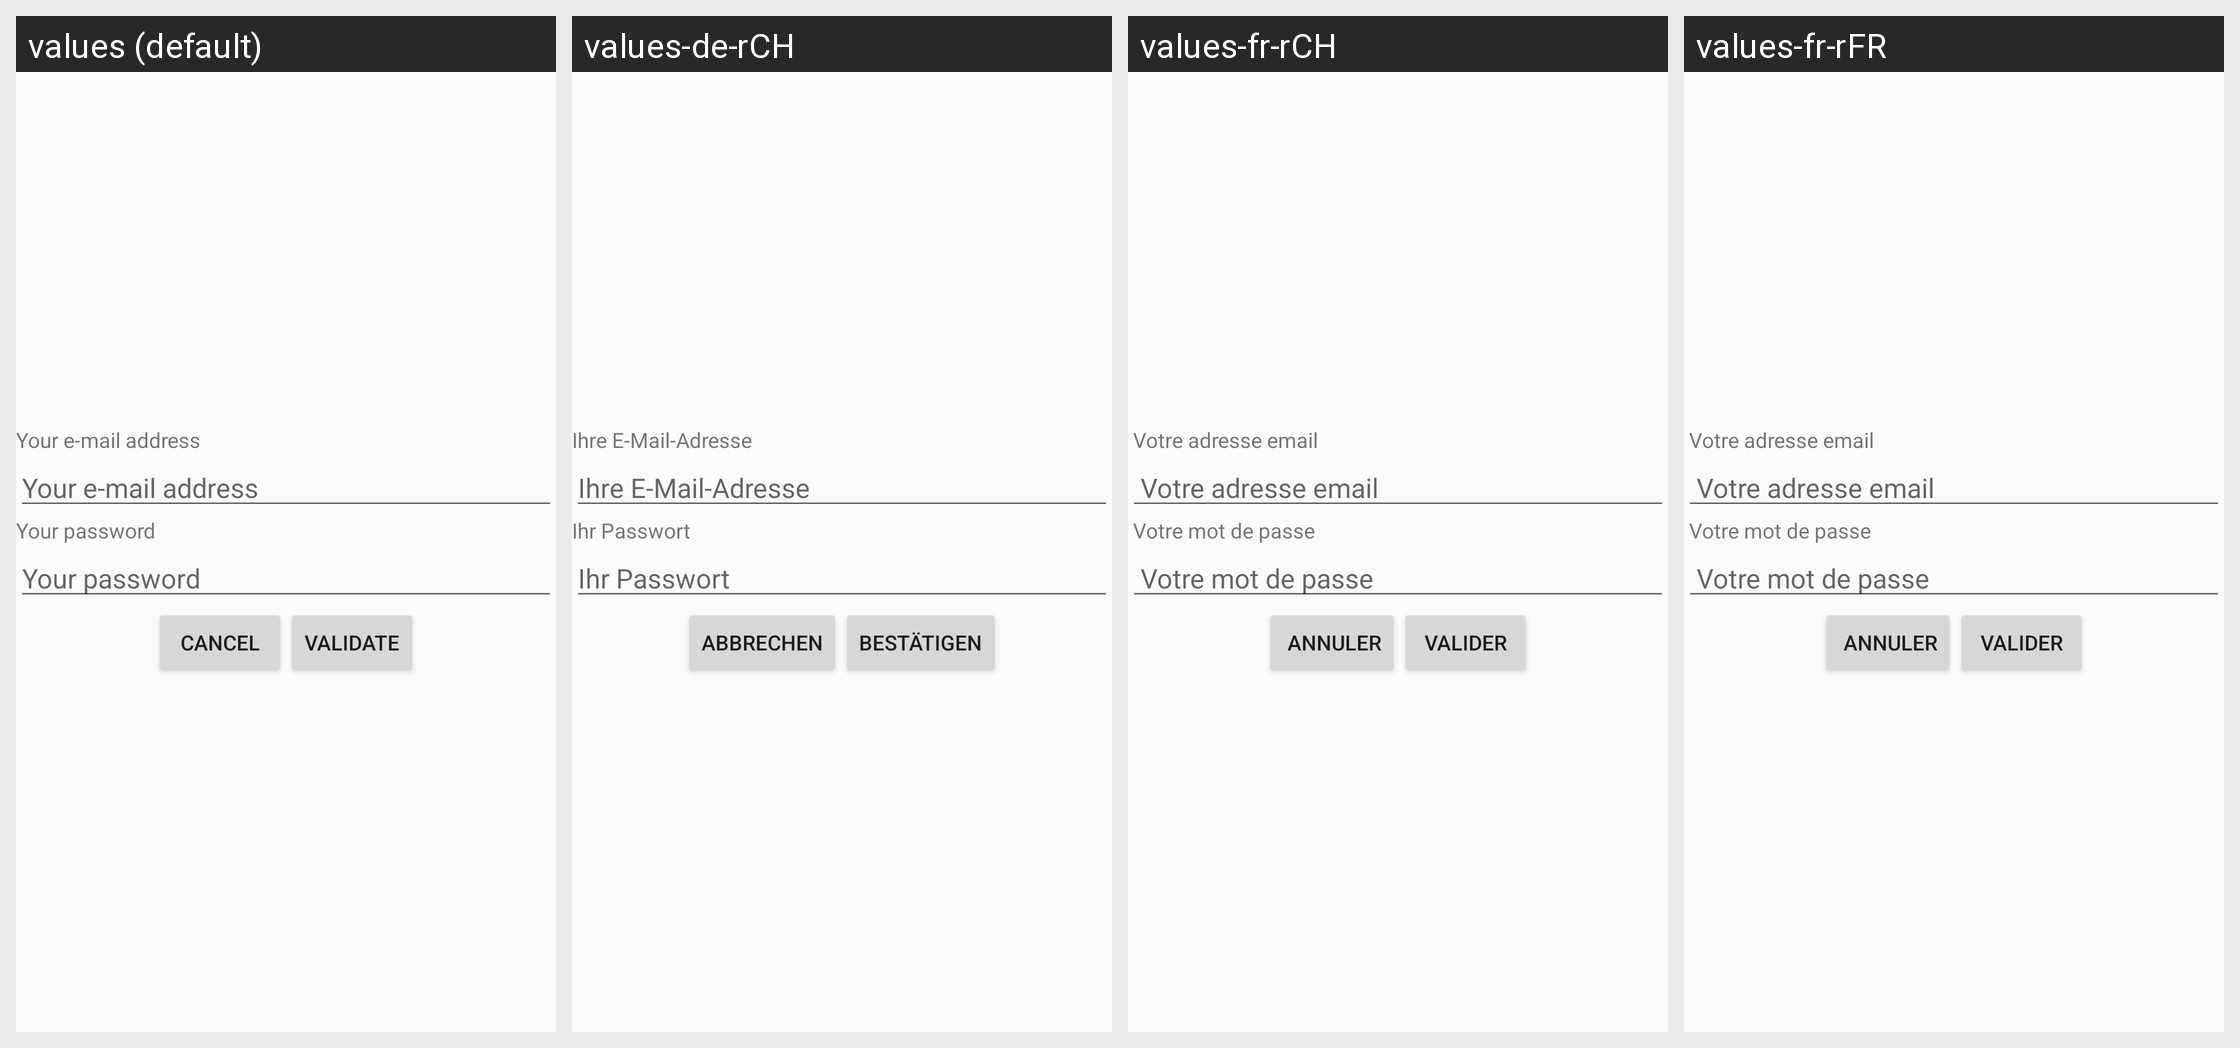

The same Android screen rendered under several of its app's locales, left to right. List the strings drawn on it with the default value and each locale's translation.
Android screen res/layout/reusable_layout.xml rendered under 4 locales, left to right: values (default), values-de-rCH, values-fr-rCH, values-fr-rFR. Device: Nexus 5 (rendered at 1080×1920; each locale shown at half size, 540×960, under a caption strip naming it); theme SymTheme.
Strings drawn on this screen, with the default value and each locale's value (text and hints the layout hard-codes, and strings that could not be matched under every locale, appear in the picture but are not listed):

main_email_hint
  values: Your e-mail address
  values-de-rCH: Ihre E-Mail-Adresse
  values-fr-rCH:  Votre adresse email
  values-fr-rFR:  Votre adresse email

main_password_hint
  values: Your password
  values-de-rCH: Ihr Passwort
  values-fr-rCH:  Votre mot de passe
  values-fr-rFR:  Votre mot de passe

main_cancel_btn
  values: Cancel
  values-de-rCH: Abbrechen
  values-fr-rCH:  Annuler
  values-fr-rFR:  Annuler

main_validate_btn
  values: Validate
  values-de-rCH: Bestätigen
  values-fr-rCH: Valider
  values-fr-rFR: Valider
